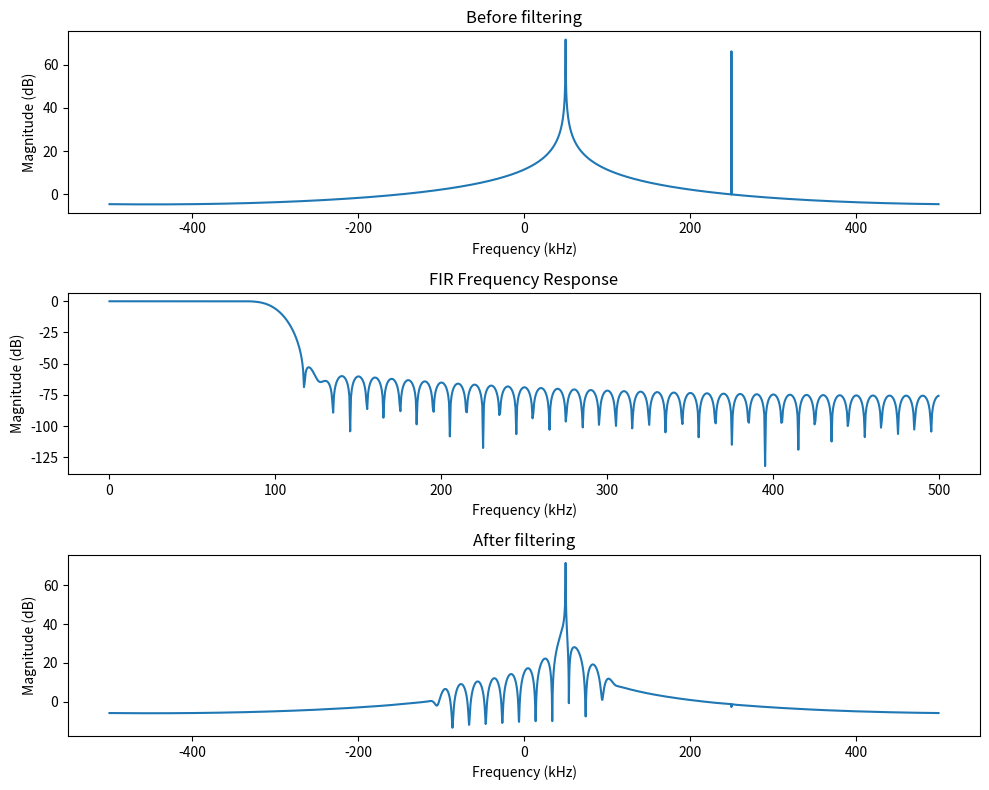

Write the Python code that produced this figure.
import numpy as np
import matplotlib.pyplot as plt
from scipy.signal import firwin, lfilter, freqz

# Parameters
Fs = 1e6
N = 4096

t = np.arange(N)/Fs

# Signal: useful tone + interference
f_sig = 50e3
f_int = 250e3

x = np.exp(1j*2*np.pi*f_sig*t) + 0.5*np.exp(1j*2*np.pi*f_int*t)

# FIR design
cutoff = 100e3
num_taps = 101

h = firwin(num_taps, cutoff/(Fs/2))

# Filtering
y = lfilter(h, 1.0, x)

# FFT helper
def plot_fft(sig, title):
    X = np.fft.fftshift(np.fft.fft(sig))
    f = np.fft.fftshift(np.fft.fftfreq(len(sig), 1/Fs))
    plt.plot(f/1e3, 20*np.log10(np.abs(X)+1e-12))
    plt.title(title)
    plt.xlabel("Frequency (kHz)")
    plt.ylabel("Magnitude (dB)")

# Plot
plt.figure(figsize=(10,8))

plt.subplot(3,1,1)
plot_fft(x, "Before filtering")

plt.subplot(3,1,2)
w, H = freqz(h, worN=1024)
plt.plot(w/np.pi*(Fs/2)/1e3, 20*np.log10(np.abs(H)+1e-12))
plt.title("FIR Frequency Response")
plt.xlabel("Frequency (kHz)")
plt.ylabel("Magnitude (dB)")

plt.subplot(3,1,3)
plot_fft(y, "After filtering")

plt.tight_layout()
plt.show()
